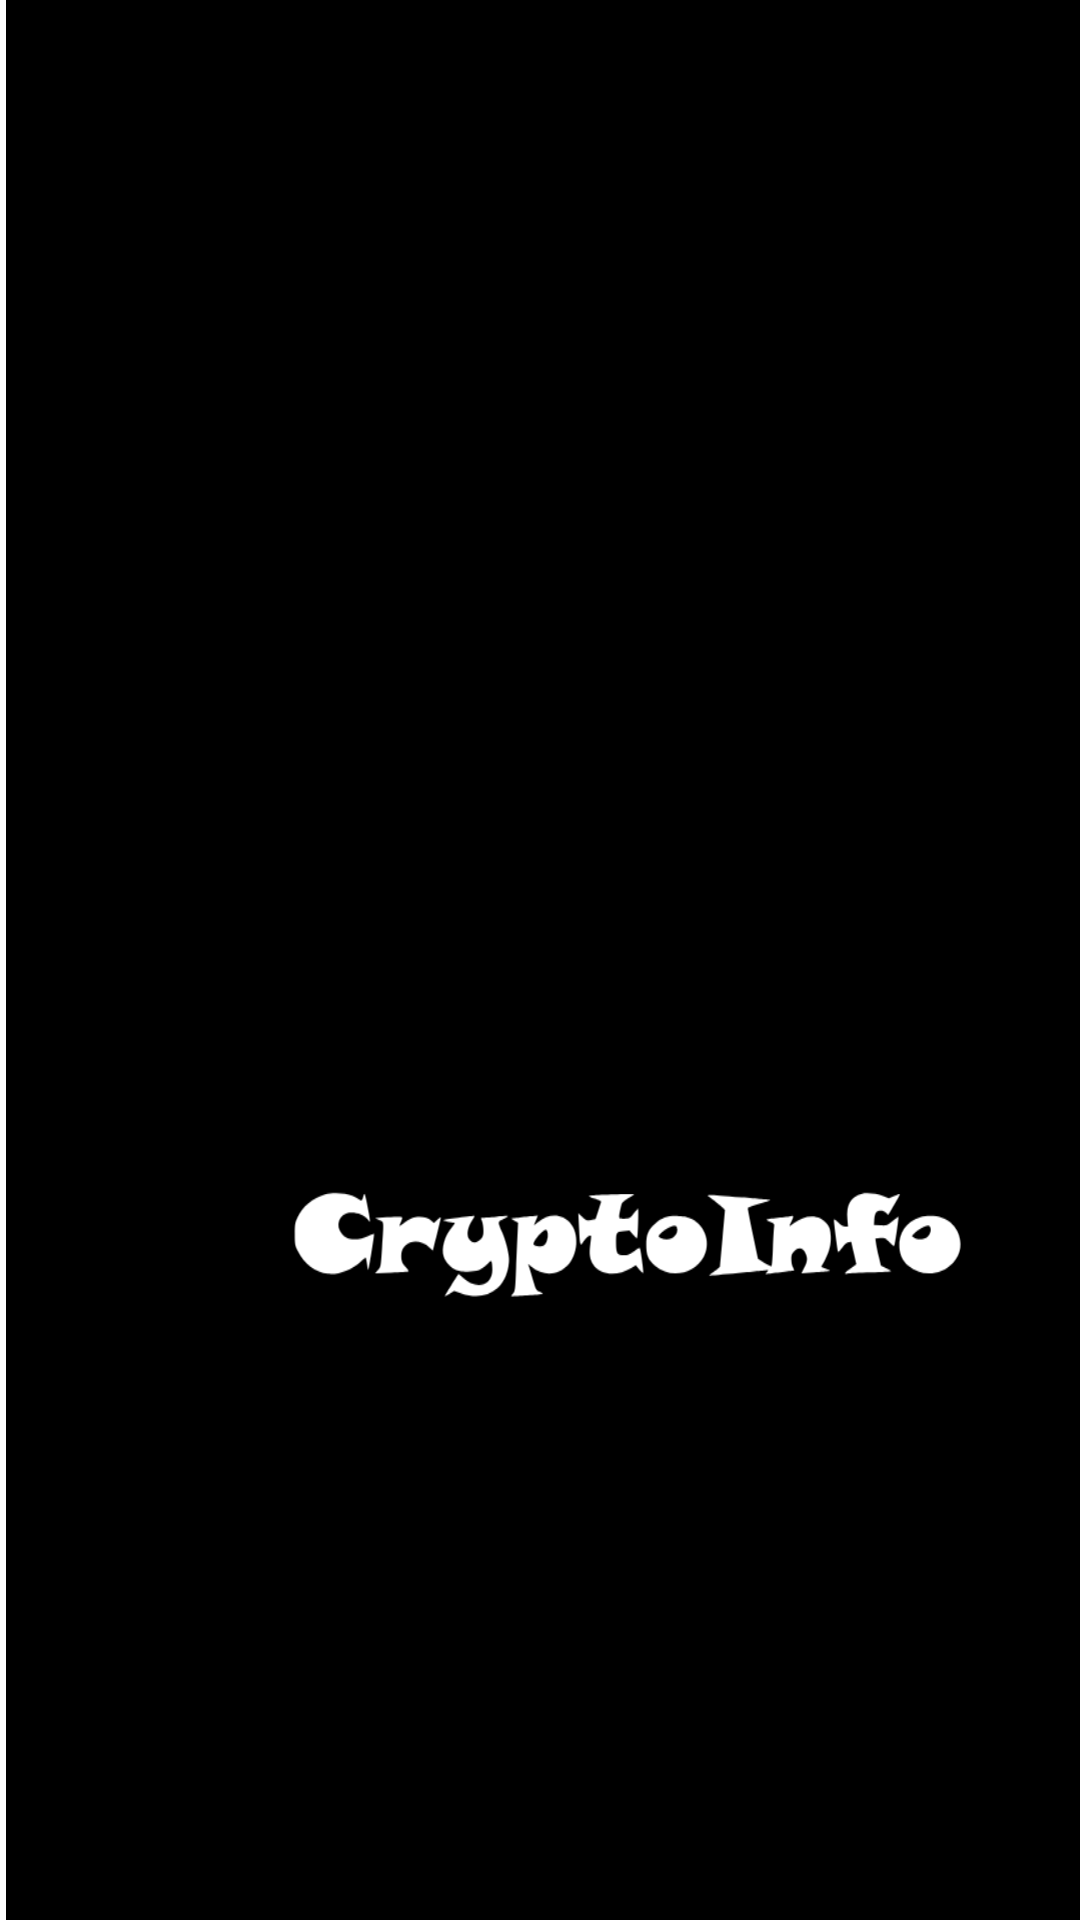

Produce the Android XML layout that renders to this screen, including the resource entries it uses.
<!-- AndroidManifest.xml: application theme Theme.CryptoInfo -->
<!-- res/layout/splash_screen.xml -->
<?xml version="1.0" encoding="utf-8"?>
<androidx.constraintlayout.widget.ConstraintLayout xmlns:android="http://schemas.android.com/apk/res/android"
    xmlns:app="http://schemas.android.com/apk/res-auto"
    xmlns:tools="http://schemas.android.com/tools"
    android:layout_width="match_parent"
    android:layout_height="match_parent">

    <ImageView
        android:id="@+id/imageView2"
        android:layout_width="414dp"
        android:layout_height="887dp"
        android:src="@drawable/splash_screen_background"
        tools:layout_editor_absoluteX="0dp"
        tools:layout_editor_absoluteY="4dp"
        tools:srcCompat="@tools:sample/backgrounds/scenic" />
</androidx.constraintlayout.widget.ConstraintLayout>
<!-- resources referenced by this layout -->
<resources>
  <!-- drawable splash_screen_background: vector/xml drawable (drawable, 6084 chars, omitted) -->
  <style name="Theme.CryptoInfo" parent="Base.Theme.CryptoInfo">
          
          <item name="android:navigationBarColor">@android:color/transparent</item>
          <item name="android:statusBarColor">@android:color/transparent</item>
          <item name="android:windowLightStatusBar">?attr/isLightTheme</item>
      </style>
</resources>
